Run: headless pygame with SDL's dummy video driver; simulated clock (each Clock.tick advances the game by its frame time, no real sleeping); random seed 0; keys injected as events and as key.get_pressed() state; no mouse input.
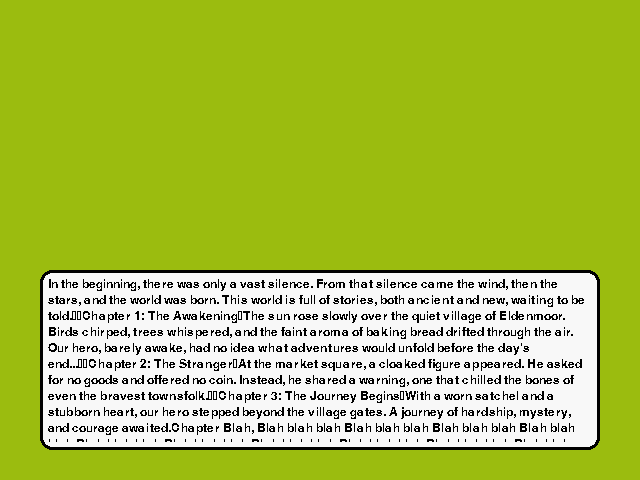
Frame 1 of 4 · flips 1–60 · no input
Frame 2 of 4 · flips 61–180 · tapped SPACE, RETURN · held RIGHT (→), D · screen unchanged from frame 1, image omitted
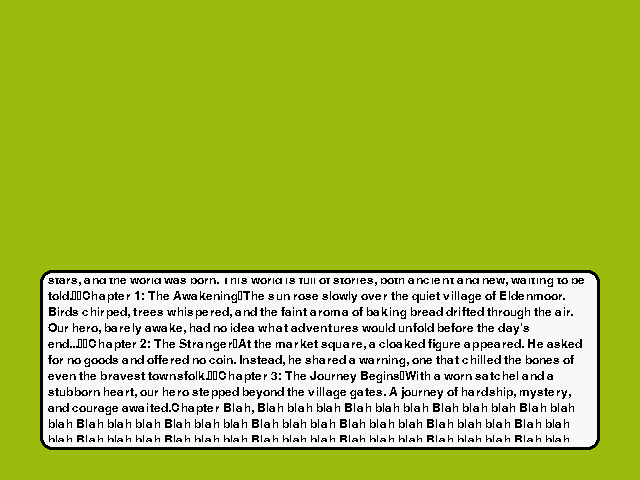
Frame 3 of 4 · flips 181–300 · held DOWN (↓), S
Frame 4 of 4 · flips 301–420 · held LEFT (←), A, UP (↑), W · screen same as frame 1, image omitted

The pygame program that drew these frames:

import pygame
import sys

class ScrollableTextbox:
    def __init__(self, rect, font, text_color, bg_color, border_color, padding=8, line_spacing=4):
        self.rect = pygame.Rect(rect)
        self.font = font
        self.text_color = text_color
        self.bg_color = bg_color
        self.border_color = border_color
        self.padding = padding
        self.line_spacing = line_spacing

        self.text = ""
        self.scroll_offset = 0
        self.max_scroll = 0

        self.rendered_lines = []

    def set_text(self, text):
        self.text = text
        self.rendered_lines = self.wrap_text(text, self.rect.width - 2 * self.padding)
        total_height = len(self.rendered_lines) * (self.font.get_height() + self.line_spacing)
        self.max_scroll = max(0, total_height - (self.rect.height - 2 * self.padding))
        self.scroll_offset = 0

    def scroll(self, dy):
        self.scroll_offset = max(0, min(self.scroll_offset + dy, self.max_scroll))

    def draw(self, surface):
        # Draw box with rounded corners
        pygame.draw.rect(surface, self.bg_color, self.rect, border_radius=12)
        pygame.draw.rect(surface, self.border_color, self.rect, width=3, border_radius=12)

        # Create a surface to render text and clip it
        text_area = pygame.Surface((self.rect.width - 2 * self.padding, len(self.rendered_lines) * (self.font.get_height() + self.line_spacing)), pygame.SRCALPHA)
        text_area.fill(self.bg_color)

        for i, line in enumerate(self.rendered_lines):
            y = i * (self.font.get_height() + self.line_spacing)
            line_surf = self.font.render(line, False, self.text_color)
            text_area.blit(line_surf, (0, y))

        # Clip and blit the scrolled part
        visible_area = pygame.Rect(0, self.scroll_offset, self.rect.width - 2 * self.padding, self.rect.height - 2 * self.padding)
        surface.blit(text_area.subsurface(visible_area), (self.rect.x + self.padding, self.rect.y + self.padding))

    def wrap_text(self, text, max_width):
        words = text.split(" ")
        lines = []
        current_line = ""

        for word in words:
            test_line = current_line + word + " "
            if self.font.size(test_line)[0] <= max_width:
                current_line = test_line
            else:
                lines.append(current_line.strip())
                current_line = word + " "
        if current_line:
            lines.append(current_line.strip())
        return lines

# ---- Main ----
def main():
    pygame.init()
    screen = pygame.display.set_mode((640, 480))
    pygame.display.set_caption("Scrollable Textbox (Novel Style)")
    clock = pygame.time.Clock()

    font = pygame.font.SysFont("Courier New", 18)

    # Colors
    bg_color = (155, 188, 15)
    textbox_bg = (248, 248, 248)
    textbox_border = (0, 0, 0)
    text_color = (0, 0, 0)

    textbox = ScrollableTextbox(
        rect=(40, 270, 560, 180), #x,y position, x y size
        font=font,
        text_color=text_color,
        bg_color=textbox_bg,
        border_color=textbox_border
    )

    # Long dummy text
    dummy_text = (
        "In the beginning, there was only a vast silence. From that silence came the wind, "
        "then the stars, and the world was born. This world is full of stories, both ancient and new, "
        "waiting to be told.\n\n"
        "Chapter 1: The Awakening\n"
        "The sun rose slowly over the quiet village of Eldenmoor. Birds chirped, trees whispered, "
        "and the faint aroma of baking bread drifted through the air. Our hero, barely awake, "
        "had no idea what adventures would unfold before the day's end...\n\n"
        "Chapter 2: The Stranger\n"
        "At the market square, a cloaked figure appeared. He asked for no goods and offered no coin. "
        "Instead, he shared a warning, one that chilled the bones of even the bravest townsfolk.\n\n"
        "Chapter 3: The Journey Begins\n"
        "With a worn satchel and a stubborn heart, our hero stepped beyond the village gates. "
        "A journey of hardship, mystery, and courage awaited."
        
        "Chapter Blah, Blah blah blah Blah blah blah Blah blah blah Blah blah blah Blah blah blah Blah blah blah Blah blah blah Blah blah blah Blah blah blah Blah blah blah Blah blah blah Blah blah blah Blah blah blah Blah blah blah Blah blah blah Blah blah blah Blah blah blah Blah blah blah Blah blah blah Blah blah blah Blah blah blah Blah blah blah Blah blah blah Blah blah blah Blah blah blah Blah blah blah Blah blah blah Blah blah blah Blah blah blah Blah blah blah Blah blah blah Blah blah blah Blah blah blah Blah blah blah Blah blah blah Blah blah blah Blah blah blah Blah blah blah Blah blah blah Blah blah blah Blah blah blah Blah blah blah Blah blah blah Blah blah blah Blah blah blah Blah blah blah Blah blah blah Blah blah blah Blah blah blah Blah blah blah Blah blah blah Blah blah blah Blah blah blah Blah blah blah Blah blah blah Blah blah blah Blah blah blah Blah blah blah Blah blah blah Blah blah blah Blah blah blah Blah blah blah Blah blah blah Blah blah blah Blah blah blah Blah blah blah Blah blah blah Blah blah blah Blah blah blah Blah blah blah Blah blah blah Blah blah blah Blah blah blah Blah blah blah Blah blah blah Blah blah blah Blah blah blah Blah blah blah Blah blah blah Blah blah blah Blah blah blah Blah blah blah Blah blah blah Blah blah blah Blah blah blah Blah blah blah Blah blah blah Blah blah blah Blah blah blah Blah blah blah Blah blah blah Blah blah blah Blah blah blah Blah blah blah Blah blah blah Blah blah blah Blah blah blah Blah blah blah Blah blah blah Blah blah blah Blah blah blah Blah blah blah Blah blah blah Blah blah blah Blah blah blah Blah blah blah Blah blah blah Blah blah blah Blah blah blah Blah blah blah Blah blah blah Blah blah blah Blah blah blah Blah blah blah Blah blah blah Blah blah blah Blah blah blah Blah blah blah Blah blah blah Blah blah blah Blah blah blah Blah blah blah Blah blah blah Blah blah blah Blah blah blah Blah blah blah Blah blah blah Blah blah blah Blah blah blah Blah blah blah Blah blah blah Blah blah blah Blah blah blah Blah blah blah Blah blah blah Blah blah blah Blah blah blah Blah blah blah Blah blah blah Blah blah blah Blah blah blah Blah blah blah Blah blah blah Blah blah blah Blah blah blah Blah blah blah Blah blah blah Blah blah blah Blah blah blah Blah blah blah Blah blah blah Blah blah blah Blah blah blah Blah blah blah Blah blah blah Blah blah blah Blah blah blah Blah blah blah Blah blah blah Blah blah blah Blah blah blah Blah blah blah Blah blah blah Blah blah blah Blah blah blah Blah blah blah Blah blah blah Blah blah blah Blah blah blah Blah blah blah Blah blah blah Blah blah blah "
    )

    textbox.set_text(dummy_text)

    # Game loop
    running = True
    while running:
        screen.fill(bg_color)

        for event in pygame.event.get():
            if event.type == pygame.QUIT:
                running = False

            elif event.type == pygame.KEYDOWN:
                if event.key == pygame.K_DOWN:
                    textbox.scroll(20)
                elif event.key == pygame.K_UP:
                    textbox.scroll(-20)

            elif event.type == pygame.MOUSEWHEEL:
                textbox.scroll(-event.y * 20)

        textbox.draw(screen)

        pygame.display.flip()
        clock.tick(60)

    pygame.quit()
    sys.exit()

if __name__ == "__main__":
    main()
